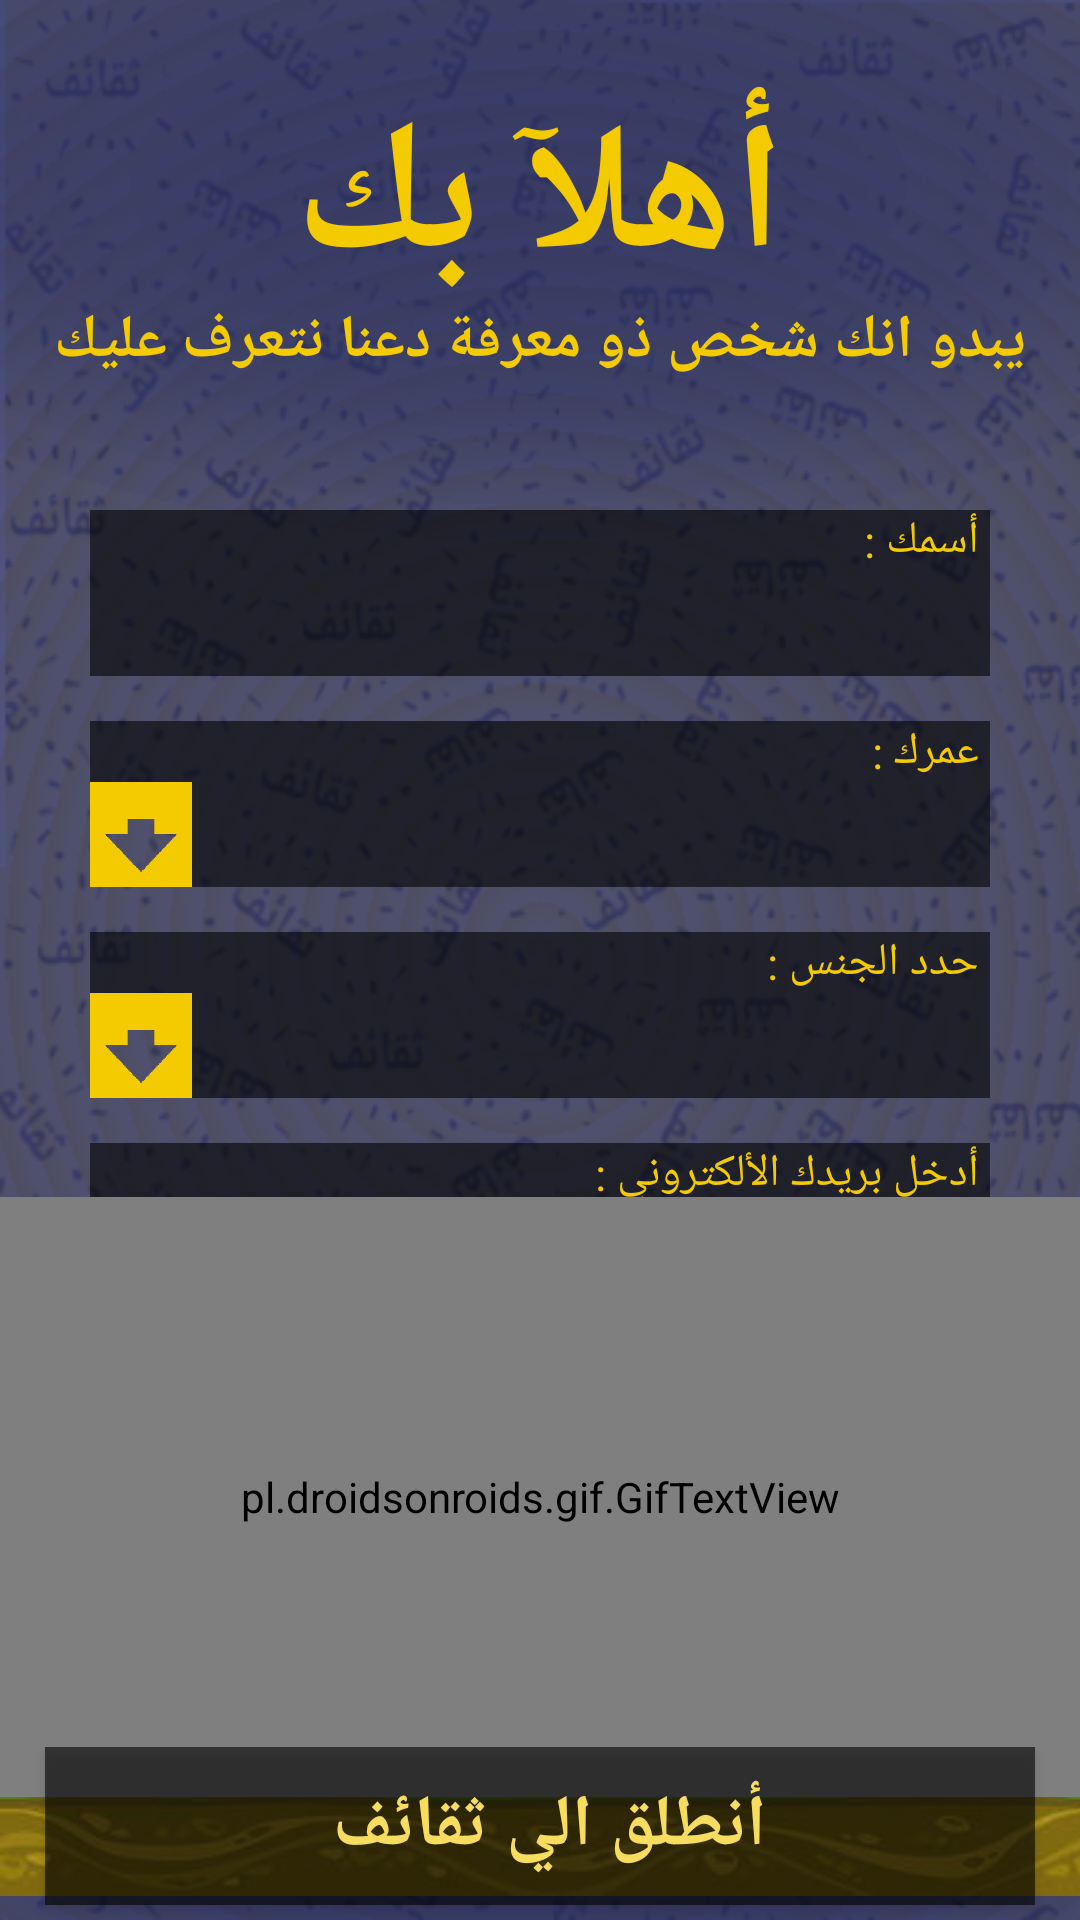

The Android layout XML behind this screen, and the referenced resources:
<!-- AndroidManifest.xml: application theme AppTheme -->
<!-- res/layout/activity_login.xml -->
<?xml version="1.0" encoding="utf-8"?>
<RelativeLayout xmlns:android="http://schemas.android.com/apk/res/android"
    xmlns:app="http://schemas.android.com/apk/res-auto"
    xmlns:tools="http://schemas.android.com/tools"
    android:layout_width="match_parent"
    android:layout_height="match_parent"
    android:background="@drawable/backgroundfocs_blue"
    android:baselineAligned="false"
    android:orientation="vertical"
    android:weightSum="1"
    tools:context="com.example.root.thaqayif.LoginActivity"
    tools:layout_editor_absoluteX="0dp"
    tools:layout_editor_absoluteY="25dp">

    <ImageView
        android:id="@+id/imageView6"
        android:layout_width="wrap_content"
        android:layout_height="50dp"
        android:layout_marginBottom="41dp"
        android:elevation="1dp"
        android:scaleType="fitXY"
        app:srcCompat="@drawable/grass"
        android:layout_alignParentBottom="true"
        android:layout_alignParentLeft="true"
        android:layout_alignParentStart="true" />

    <RelativeLayout
        android:id="@+id/rlayoutlog"
        android:layout_width="300dp"
        android:layout_height="wrap_content"
        android:layout_centerHorizontal="true"
        android:layout_marginTop="170dp">

        <TextView
            android:id="@+id/txvname"
            android:layout_width="match_parent"
            android:layout_height="wrap_content"
            android:background="@color/newbackdark"
            android:text=" أسمك :"
            android:textColor="@color/goldt"
            android:textSize="15dp" />

        <EditText
            android:id="@+id/txdname"
            android:layout_width="match_parent"
            android:layout_height="35dp"
            android:layout_alignParentStart="true"
            android:layout_below="@+id/txvname"
            android:layout_marginTop="0dp"
            android:background="@color/newbackdark"
            android:ems="10"
            android:inputType="textPersonName"
            android:textAlignment="center"
            android:textColor="@color/goldt"
            android:textSize="20dp"
            android:textStyle="bold" />

        <TextView
            android:id="@+id/txvage"
            android:layout_width="match_parent"
            android:layout_height="wrap_content"
            android:layout_alignParentStart="true"
            android:layout_below="@+id/txdname"
            android:layout_marginTop="15dp"
            android:background="@color/newbackdark"
            android:text=" عمرك :"
            android:textColor="@color/goldt"
            android:textSize="15dp" />

        <TextView
            android:id="@+id/txvginder"
            android:layout_width="match_parent"

            android:layout_height="wrap_content"
            android:layout_alignParentLeft="true"
            android:layout_alignParentStart="true"
            android:layout_below="@+id/layage"
            android:layout_marginTop="15dp"
            android:background="@color/newbackdark"
            android:text=" حدد الجنس :"
            android:textColor="@color/goldt"
            android:textSize="15dp" />

        <LinearLayout
            android:id="@+id/layage"
            android:layout_width="match_parent"
            android:layout_height="35dp"
            android:layout_alignParentLeft="true"
            android:layout_alignParentStart="true"
            android:layout_below="@+id/txvage"
            android:elevation="1dp"
            android:orientation="horizontal"
            android:weightSum="1">

            <Spinner
                android:id="@+id/spinnerage"
                android:layout_width="34dp"
                android:layout_height="match_parent"
                android:background="@drawable/ic_arrow_drop_down_circle" />

            <TextView
                android:id="@+id/txvselectedage"
                android:layout_width="match_parent"
                android:layout_height="match_parent"
                android:background="@color/newbackdark"
                android:textAlignment="center"
                android:textColor="@color/goldt"
                android:textSize="20dp"
                android:textStyle="bold" />

        </LinearLayout>

        <LinearLayout
            android:id="@+id/layginder"
            android:layout_width="match_parent"
            android:layout_height="35dp"
            android:layout_alignParentLeft="true"
            android:layout_alignParentStart="true"
            android:layout_below="@+id/txvginder"
            android:orientation="horizontal"
            android:weightSum="1">

            <Spinner
                android:id="@+id/spinnerginder"
                android:layout_width="34dp"
                android:layout_height="match_parent"
                android:background="@drawable/ic_arrow_drop_down_circle" />

            <TextView
                android:id="@+id/txvselectedginder"
                android:layout_width="match_parent"
                android:layout_height="match_parent"
                android:background="@color/newbackdark"
                android:textAlignment="center"
                android:textColor="@color/goldt"
                android:textSize="20dp"
                android:textStyle="bold" />

        </LinearLayout>

        <TextView
            android:id="@+id/txvmail"
            android:layout_width="match_parent"
            android:layout_height="wrap_content"
            android:layout_alignParentLeft="true"
            android:layout_alignParentStart="true"
            android:layout_below="@+id/layginder"
            android:layout_marginTop="15dp"
            android:background="@color/newbackdark"
            android:text=" أدخل بريدك الألكتروني :"
            android:textColor="@color/goldt"
            android:textSize="15dp" />

        <EditText
            android:id="@+id/txdmail"
            android:layout_width="match_parent"
            android:layout_height="35dp"
            android:layout_alignParentLeft="true"
            android:layout_alignParentStart="true"
            android:layout_below="@+id/txvmail"
            android:background="@color/newbackdark"
            android:ems="10"
            android:inputType="textPersonName"
            android:textAlignment="center"
            android:textColor="@color/goldt"
            android:textSize="20dp"
            android:textStyle="bold" />

    </RelativeLayout>

    <Button
        android:id="@+id/btnstart"
        android:layout_width="330dp"
        android:layout_height="wrap_content"
        android:layout_alignParentBottom="true"
        android:layout_centerHorizontal="true"
        android:layout_marginBottom="5dp"
        android:background="@color/newbackdark"

        android:elevation="23dp"
        android:padding="10dp"
        android:radius="10dp"
        android:shape="rectangle"
        android:text="أنطلق الي ثقائف "
        android:textAlignment="center"
        android:textColor="@color/yal"
        android:textSize="24sp"
        android:textStyle="bold" />

    <TextView
        android:id="@+id/txventerdata"
        android:layout_width="match_parent"
        android:layout_height="wrap_content"
        android:layout_above="@+id/btnstart"
        android:layout_alignParentLeft="true"
        android:layout_alignParentStart="true"
        android:layout_marginBottom="30dp"
        android:textAlignment="center"
        android:textColor="@android:color/holo_red_dark"
        android:textSize="15dp" />

    <ImageView
        android:id="@+id/imageView7"
        android:layout_width="match_parent"
        android:layout_height="50dp"
        android:layout_alignParentBottom="true"
        android:layout_alignParentLeft="true"
        android:layout_alignParentStart="true"
                                                                                                                                                                                                                
        app:srcCompat="@drawable/mud" />

    <pl.droidsonroids.gif.GifTextView
        android:id="@+id/gifTextView"
        android:layout_width="match_parent"
        android:layout_height="200dp"
        android:layout_weight="0.91"
        android:layout_x="0dp"
        android:layout_y="-26dp"
        android:background="@drawable/frasha"
        android:layout_alignBottom="@+id/imageView6"
        android:layout_alignParentLeft="true"
        android:layout_alignParentStart="true" />

    <TextView
        android:id="@+id/textView13"
        android:layout_width="wrap_content"
        android:layout_height="wrap_content"
        android:layout_alignParentTop="true"
        android:layout_centerHorizontal="true"
        android:layout_marginTop="26dp"
        android:textColor="@color/goldt"
        android:textSize="60sp"
        android:textStyle="bold"
        android:text="أهلآ بك" />

    <TextView
        android:id="@+id/textView14"
        android:layout_width="wrap_content"
        android:layout_height="wrap_content"
        android:layout_alignParentTop="true"
        android:layout_centerHorizontal="true"
        android:layout_marginTop="100dp"
        android:textColor="@color/goldt"
        android:textSize="20sp"
        android:textStyle="bold"
        android:text="يبدو انك شخص ذو معرفة دعنا نتعرف عليك" />

</RelativeLayout>
<!-- resources referenced by this layout -->
<resources>
  <color name="goldt">#f4cb01</color>
  <color name="newbackdark">#96000000</color>
  <color name="yal">#f6dd5f</color>
  <!-- drawable backgroundfocs_blue: png bitmap (drawable-mdpi, 203920 bytes) -->
  <!-- drawable frasha: gif bitmap (drawable-mdpi, 196207 bytes) -->
  <!-- drawable ic_arrow_drop_down_circle: png bitmap (drawable-mdpi, 599 bytes) -->
  <!-- drawable mud: jpg bitmap (drawable-mdpi, 4629 bytes) -->
  <style name="AppTheme" parent="Theme.AppCompat.Light.NoActionBar">
  
          <item name="colorPrimaryDark">@color/colorPrimaryDark</item>
  
      </style>
  <color name="colorPrimaryDark">#303F9F</color>
</resources>
